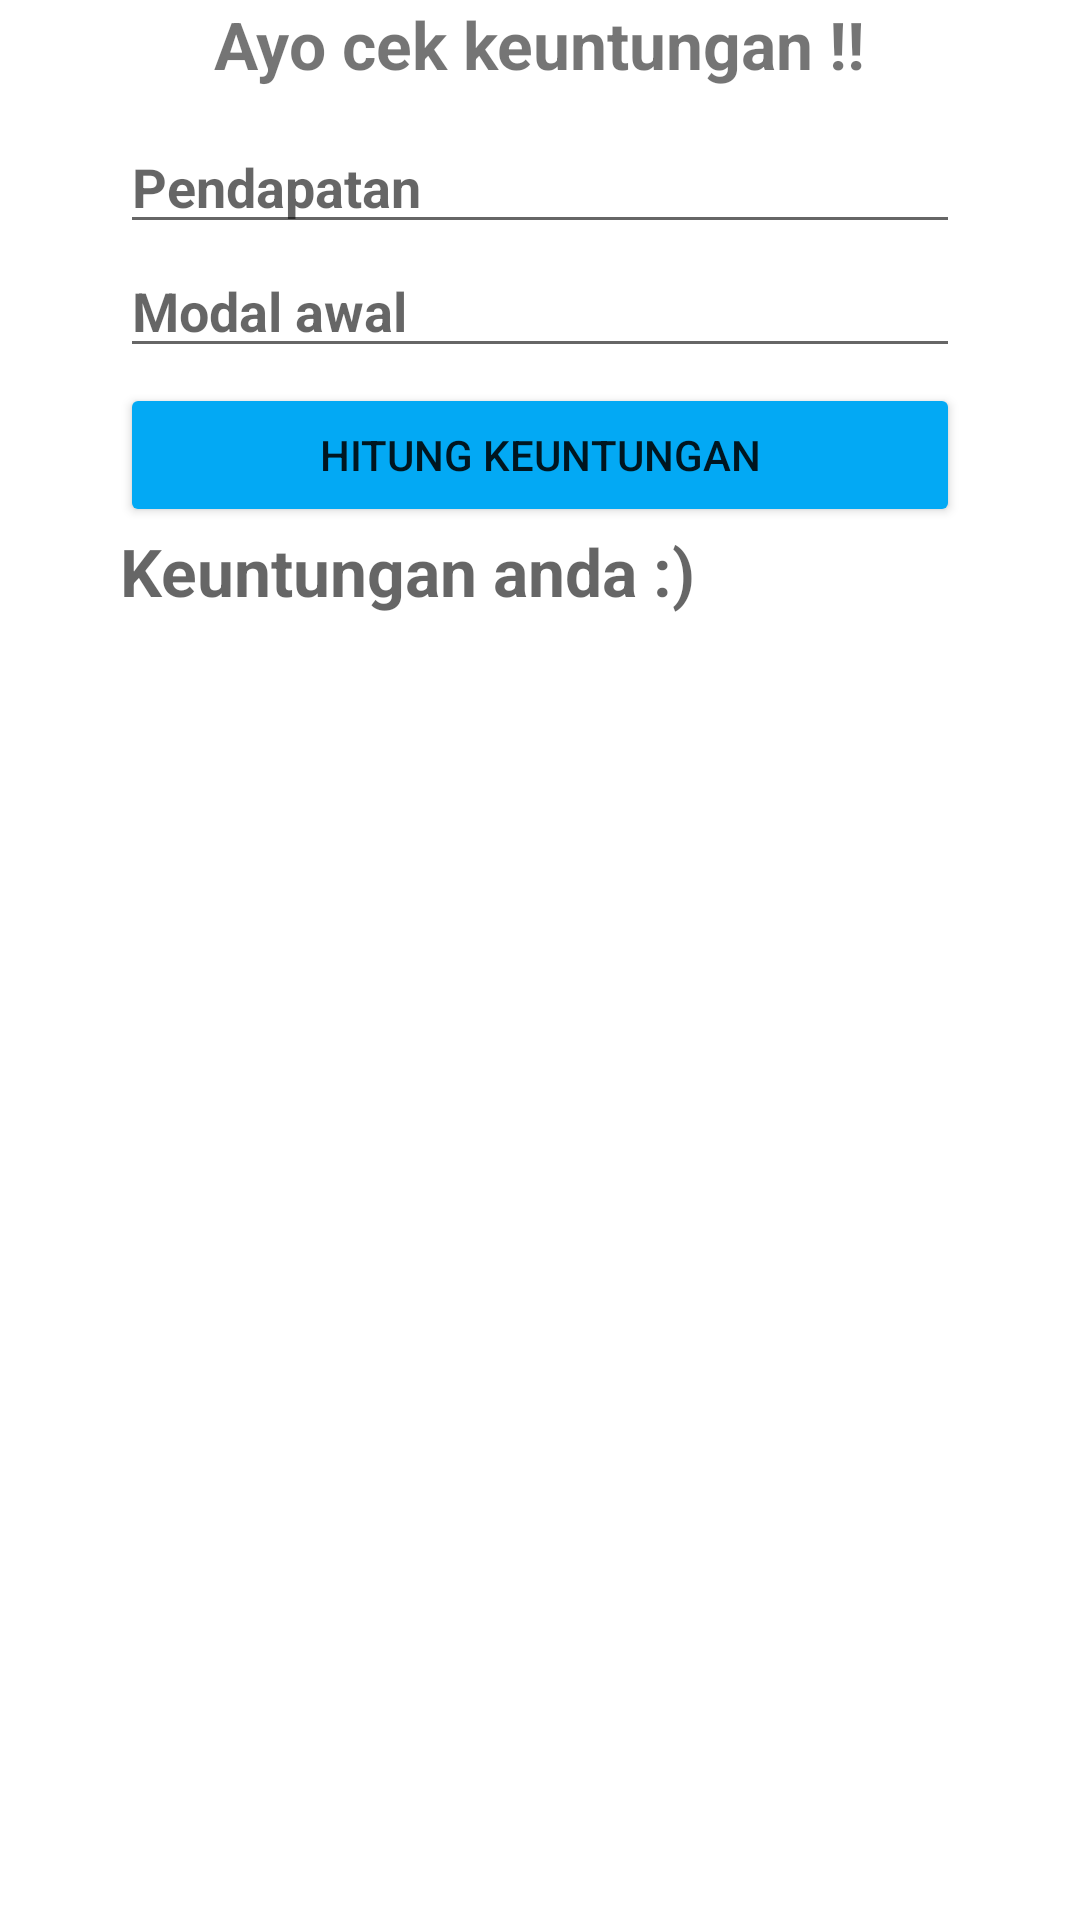

Here is an Android app screen rendered from its layout file. Give the layout XML and the strings, colors and styles it references.
<!-- AndroidManifest.xml: application theme Theme.AplikasiBukuWarung -->
<!-- res/layout/activity_hitung_keuntungan.xml -->
<?xml version="1.0" encoding="utf-8"?>
<RelativeLayout xmlns:android="http://schemas.android.com/apk/res/android"
    xmlns:app="http://schemas.android.com/apk/res-auto"
    xmlns:tools="http://schemas.android.com/tools"
    android:layout_width="match_parent"
    android:layout_height="match_parent"
    android:background="@drawable/anime_3"
    tools:context=".HitungKeuntungan">

    <TextView
        android:layout_width="wrap_content"
        android:layout_height="wrap_content"
        android:text="Ayo cek keuntungan !!"
        android:textSize="22dp"
        android:textStyle="bold"
        android:layout_centerHorizontal="true"/>

    <LinearLayout
        android:layout_width="match_parent"
        android:layout_height="match_parent"
        android:layout_margin="40sp"
        android:layout_marginTop="100dp"
        android:orientation="vertical">

        <EditText
            android:id="@+id/bil1"
            android:layout_width="match_parent"
            android:layout_height="wrap_content"
            android:inputType="number"
            android:textColor="#FFEB3B"
            android:textStyle="bold"
            android:hint="Pendapatan"/>

        <EditText
            android:id="@+id/bil2"
            android:layout_width="match_parent"
            android:layout_height="wrap_content"
            android:inputType="number"
            android:textColor="#FFEB3B"
            android:textStyle="bold"
            android:hint="Modal awal"/>

        <LinearLayout
            android:layout_width="match_parent"
            android:layout_height="wrap_content"
            android:orientation="horizontal">

            <Button
                android:id="@+id/kurang"
                android:layout_width="match_parent"
                android:layout_height="wrap_content"
                android:layout_marginTop="5dp"
                android:text="Hitung keuntungan"
                app:backgroundTint="#03A9F4"/>

        </LinearLayout>
        <TextView
            android:layout_width="match_parent"
            android:layout_height="wrap_content"
            android:id="@+id/hasil"
            android:textStyle="bold"
            android:textColor="#FFEB3B"
            android:textSize="22sp"
            android:hint="Keuntungan anda :)"/>




    </LinearLayout>



</RelativeLayout>
<!-- resources referenced by this layout -->
<resources>
  <style name="Theme.AplikasiBukuWarung" parent="Theme.MaterialComponents.DayNight.DarkActionBar">
          
          <item name="colorPrimary">@color/purple_500</item>
          <item name="colorPrimaryVariant">@color/purple_700</item>
          <item name="colorOnPrimary">@color/white</item>
          
          <item name="colorSecondary">@color/teal_200</item>
          <item name="colorSecondaryVariant">@color/teal_700</item>
          <item name="colorOnSecondary">@color/black</item>
          
          <item name="android:statusBarColor" tools:targetApi="l">?attr/colorPrimaryVariant</item>
          
      </style>
  <color name="purple_500">#FF6200EE</color>
  <color name="purple_700">#FF3700B3</color>
  <color name="white">#FFFFFFFF</color>
  <color name="teal_200">#FF03DAC5</color>
  <color name="teal_700">#FF018786</color>
  <color name="black">#FF000000</color>
</resources>
